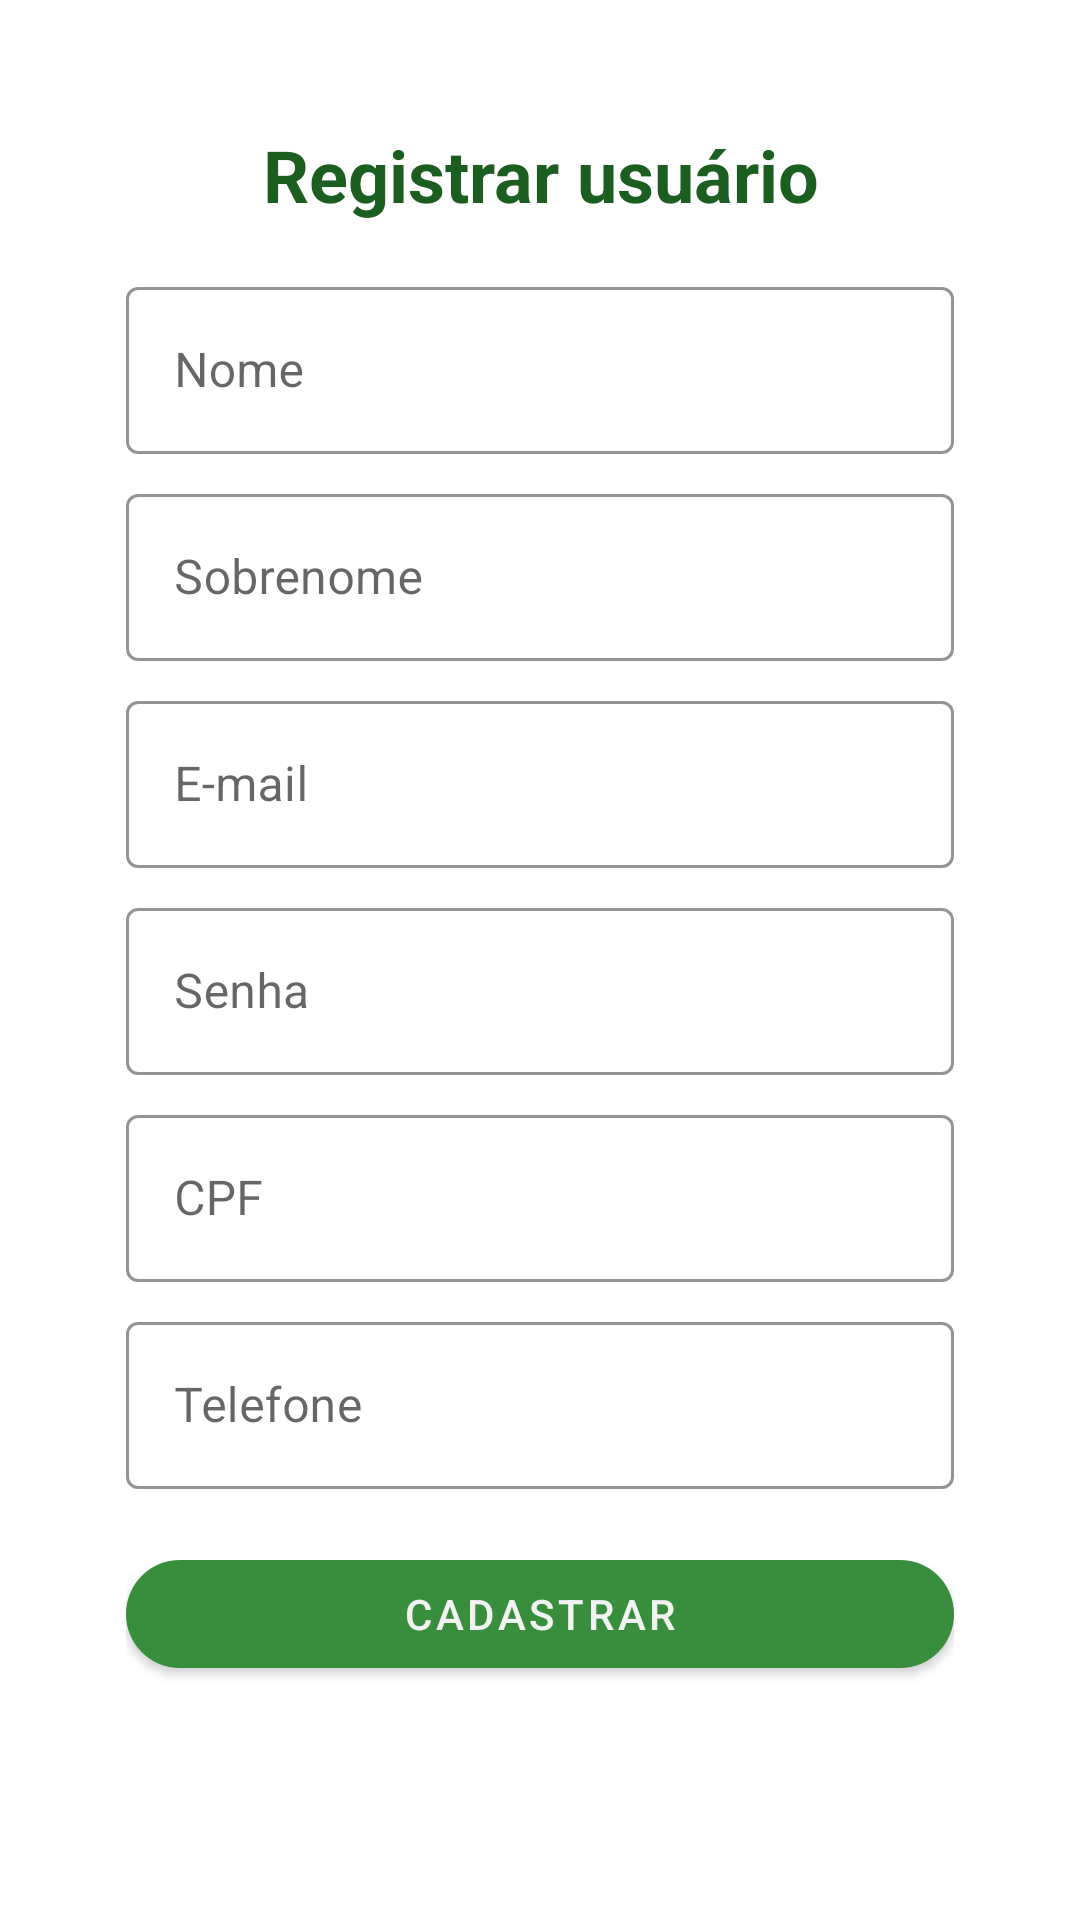

Produce the Android XML layout that renders to this screen, including the resource entries it uses.
<!-- AndroidManifest.xml: application theme Theme.LeafCollector -->
<!-- res/layout/activity_register.xml -->
<?xml version="1.0" encoding="utf-8"?>
<androidx.constraintlayout.widget.ConstraintLayout xmlns:android="http://schemas.android.com/apk/res/android"
    xmlns:app="http://schemas.android.com/apk/res-auto"
    xmlns:tools="http://schemas.android.com/tools"
    android:layout_width="match_parent"
    android:layout_height="match_parent"
    android:padding="42dp"
    tools:context=".ui.user.view.UserInfoActivity">

    <com.google.android.material.textview.MaterialTextView
        android:id="@+id/register_txt_user"
        android:layout_width="wrap_content"
        android:layout_height="wrap_content"
        android:gravity="center"
        android:text="@string/register_user"
        android:textColor="@color/green_secundary"
        android:textSize="24sp"
        app:layout_constraintStart_toStartOf="parent"
        app:layout_constraintEnd_toEndOf="parent"
        android:textStyle="bold"
        app:layout_constraintTop_toTopOf="parent"/>

    <com.google.android.material.textfield.TextInputLayout
        android:id="@+id/register_ll_firstname"
        style="@style/Widget.MaterialComponents.TextInputLayout.OutlinedBox"
        android:layout_width="match_parent"
        android:layout_height="wrap_content"
        android:layout_marginTop="16dp"
        android:hint="@string/name"
        app:layout_constraintTop_toBottomOf="@+id/register_txt_user"
        app:boxStrokeColor="@color/green_primary"
        app:hintTextColor="@color/green_primary"
        >

        <com.google.android.material.textfield.TextInputEditText
            android:id="@+id/register_edt_firstname"
            android:layout_width="match_parent"
            android:layout_height="wrap_content"
            android:textColor="@color/green_primary"
            android:inputType="text"
            app:layout_constraintBottom_toBottomOf="parent"
            app:layout_constraintEnd_toEndOf="parent"
            app:layout_constraintStart_toStartOf="parent"
            app:layout_constraintTop_toTopOf="parent" />

    </com.google.android.material.textfield.TextInputLayout>
    <com.google.android.material.textfield.TextInputLayout
        android:id="@+id/register_ll_lastname"
        style="@style/Widget.MaterialComponents.TextInputLayout.OutlinedBox"
        android:layout_width="match_parent"
        android:layout_height="wrap_content"
        android:layout_marginTop="8dp"
        android:hint="@string/last_name"
        app:layout_constraintTop_toBottomOf="@+id/register_ll_firstname"
        app:boxStrokeColor="@color/green_primary"
        app:hintTextColor="@color/green_primary"
        >

        <com.google.android.material.textfield.TextInputEditText
            android:id="@+id/register_edt_lastname"
            android:layout_width="match_parent"
            android:layout_height="wrap_content"
            android:textColor="@color/green_primary"
            android:inputType="text"
            app:layout_constraintBottom_toBottomOf="parent"
            app:layout_constraintEnd_toEndOf="parent"
            app:layout_constraintStart_toStartOf="parent"
            app:layout_constraintTop_toTopOf="parent" />

    </com.google.android.material.textfield.TextInputLayout>

    <com.google.android.material.textfield.TextInputLayout
        android:id="@+id/register_tl_email"
        style="@style/Widget.MaterialComponents.TextInputLayout.OutlinedBox"
        android:layout_width="match_parent"
        android:layout_height="wrap_content"
        android:hint="@string/email"
        android:layout_marginTop="8dp"
        app:boxStrokeColor="@color/green_primary"
        app:hintTextColor="@color/green_primary"
        app:layout_constraintTop_toBottomOf="@+id/register_ll_lastname">

        <com.google.android.material.textfield.TextInputEditText
            android:id="@+id/register_edt_email"
            android:layout_width="match_parent"
            android:layout_height="wrap_content"
            android:textColor="@color/green_primary"
            app:layout_constraintBottom_toBottomOf="parent"
            app:layout_constraintEnd_toEndOf="parent"
            app:layout_constraintStart_toStartOf="parent"
            app:layout_constraintTop_toTopOf="parent" />

    </com.google.android.material.textfield.TextInputLayout>

    <com.google.android.material.textfield.TextInputLayout
        android:id="@+id/register_tl_password"
        style="@style/Widget.MaterialComponents.TextInputLayout.OutlinedBox"
        android:layout_width="match_parent"
        android:layout_height="wrap_content"
        android:hint="@string/password"
        app:boxStrokeColor="@color/green_primary"
        android:layout_marginTop="8dp"
        app:hintTextColor="@color/green_primary"
        app:layout_constraintTop_toBottomOf="@+id/register_tl_email">

        <com.google.android.material.textfield.TextInputEditText
            android:id="@+id/register_edt_password"
            android:layout_width="match_parent"
            android:layout_height="wrap_content"
            android:textColor="@color/green_primary"
            android:inputType="textPassword"
            app:layout_constraintBottom_toBottomOf="parent"
            app:layout_constraintEnd_toEndOf="parent"
            app:layout_constraintStart_toStartOf="parent"
            app:layout_constraintTop_toTopOf="parent" />

    </com.google.android.material.textfield.TextInputLayout>

    <com.google.android.material.textfield.TextInputLayout
        android:id="@+id/register_ll_cpf"
        style="@style/Widget.MaterialComponents.TextInputLayout.OutlinedBox"
        android:layout_width="match_parent"
        android:layout_height="wrap_content"
        android:hint="@string/cpf"
        app:boxStrokeColor="@color/green_primary"
        android:layout_marginTop="8dp"
        app:hintTextColor="@color/green_primary"
        app:layout_constraintTop_toBottomOf="@+id/register_tl_password">

        <com.google.android.material.textfield.TextInputEditText
            android:id="@+id/register_edt_cpf"
            android:layout_width="match_parent"
            android:layout_height="wrap_content"
            android:textColor="@color/green_primary"
            android:inputType="number"
            app:layout_constraintBottom_toBottomOf="parent"
            app:layout_constraintEnd_toEndOf="parent"
            app:layout_constraintStart_toStartOf="parent"
            app:layout_constraintTop_toTopOf="parent" />

    </com.google.android.material.textfield.TextInputLayout>

    <com.google.android.material.textfield.TextInputLayout
        android:id="@+id/register_ll_phone"
        style="@style/Widget.MaterialComponents.TextInputLayout.OutlinedBox"
        android:layout_width="match_parent"
        android:layout_height="wrap_content"
        android:hint="@string/phone"
        app:boxStrokeColor="@color/green_primary"
        android:layout_marginTop="8dp"
        app:hintTextColor="@color/green_primary"
        app:layout_constraintTop_toBottomOf="@+id/register_ll_cpf">

        <com.google.android.material.textfield.TextInputEditText
            android:id="@+id/register_edt_phone"
            android:layout_width="match_parent"
            android:layout_height="wrap_content"
            android:textColor="@color/green_primary"
            app:layout_constraintBottom_toBottomOf="parent"
            app:layout_constraintEnd_toEndOf="parent"
            android:inputType="number"
            app:layout_constraintStart_toStartOf="parent"
            app:layout_constraintTop_toTopOf="parent" />

    </com.google.android.material.textfield.TextInputLayout>

    <com.google.android.material.button.MaterialButton
        android:id="@+id/register_btn_confirm"
        android:layout_width="match_parent"
        android:layout_height="wrap_content"
        android:text="@string/register"
        app:cornerRadius="50dp"
        app:layout_constraintBottom_toBottomOf="parent"
        android:layout_marginBottom="36dp" />

</androidx.constraintlayout.widget.ConstraintLayout>
<!-- resources referenced by this layout -->
<resources>
  <color name="green_primary">#388E3C</color>
  <color name="green_secundary">#1B5E20</color>
  <string name="cpf">CPF</string>
  <string name="email">E-mail</string>
  <string name="last_name">Sobrenome</string>
  <string name="name">Nome</string>
  <string name="password">Senha</string>
  <string name="phone">Telefone</string>
  <string name="register">Cadastrar</string>
  <string name="register_user">Registrar usuário</string>
  <style name="Theme.LeafCollector" parent="Theme.MaterialComponents.Light.NoActionBar">
          
          <item name="colorPrimary">@color/green_primary</item>
          <item name="colorPrimaryVariant">@color/green_secundary</item>
          <item name="colorOnPrimary">@color/off_white</item>
          
          <item name="colorSecondary">@color/green_primary</item>
          <item name="colorSecondaryVariant">@color/green_secundary</item>
          <item name="colorOnSecondary">@color/off_white</item>
          
          <item name="android:statusBarColor" tools:targetApi="l">?attr/colorPrimaryVariant</item>
          
      </style>
  <color name="off_white">#F2F2F2</color>
</resources>
